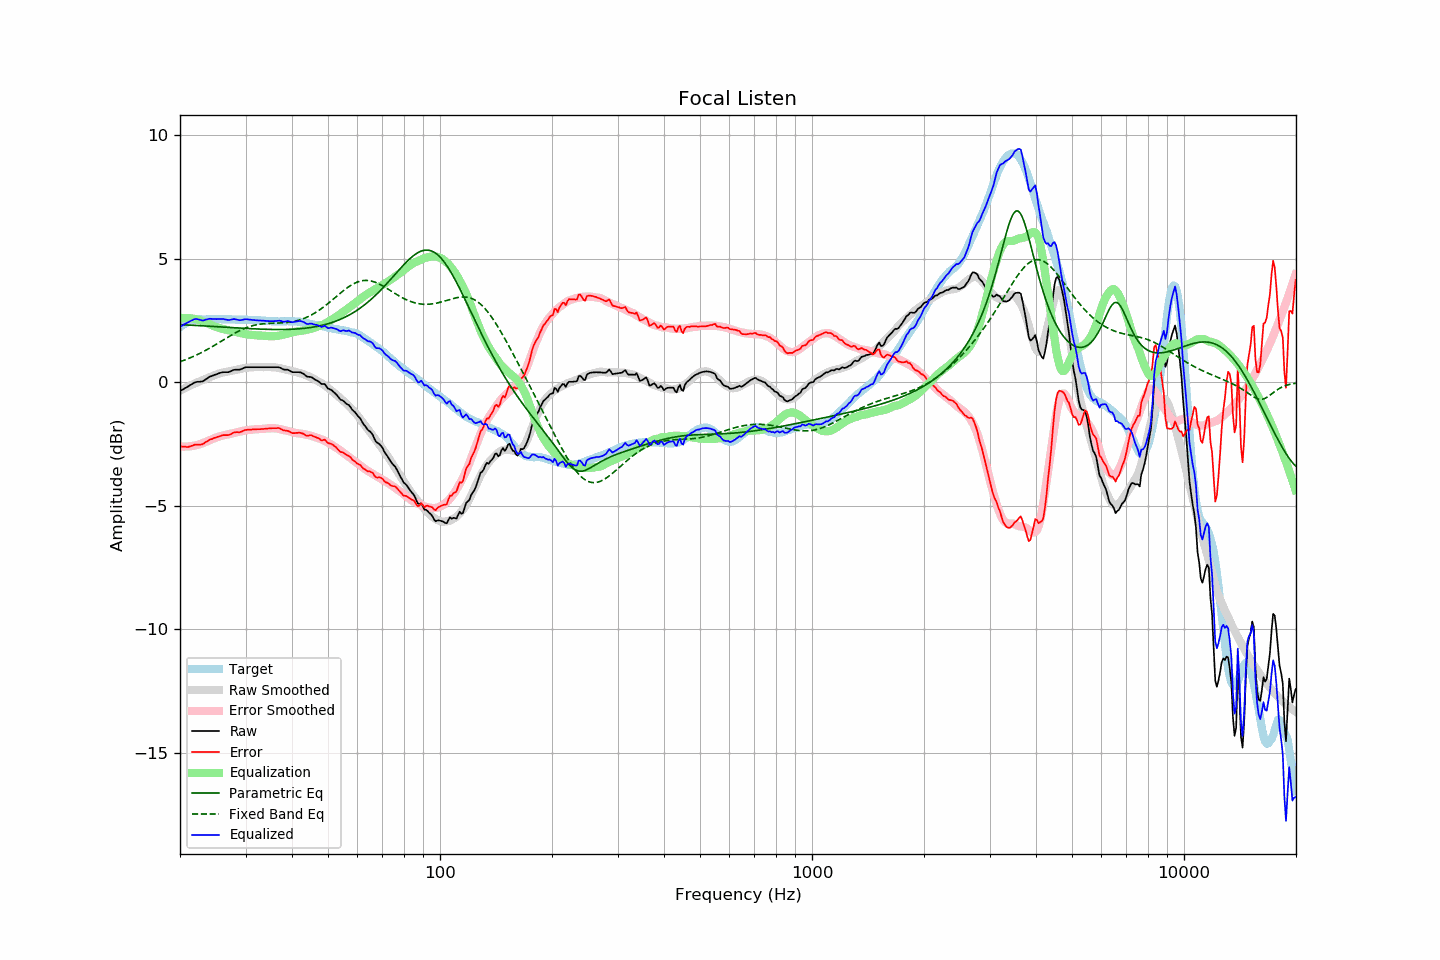

The file beside this chart, header and first rows:
frequency, raw, error, smoothed, error_smoothed, equalization, parametric_eq, fixed_band_eq, equalized_raw, equalized_smoothed, target
20.00, -0.36, -2.59, -0.34, -2.60, 2.60, 2.33, 0.83, 2.24, 2.26, 2.23
20.20, -0.32, -2.60, -0.31, -2.60, 2.60, 2.33, 0.85, 2.28, 2.30, 2.28
20.40, -0.28, -2.61, -0.27, -2.61, 2.61, 2.33, 0.88, 2.32, 2.33, 2.33
20.61, -0.24, -2.60, -0.24, -2.61, 2.61, 2.32, 0.90, 2.36, 2.36, 2.36
20.81, -0.21, -2.62, -0.21, -2.60, 2.60, 2.32, 0.93, 2.39, 2.40, 2.41
21.02, -0.17, -2.62, -0.18, -2.60, 2.60, 2.32, 0.95, 2.43, 2.42, 2.45
21.23, -0.13, -2.60, -0.15, -2.60, 2.60, 2.31, 0.98, 2.46, 2.45, 2.47
21.44, -0.09, -2.58, -0.12, -2.59, 2.59, 2.31, 1.01, 2.50, 2.47, 2.49
21.66, -0.05, -2.56, -0.08, -2.58, 2.58, 2.31, 1.04, 2.53, 2.49, 2.51
21.87, -0.01, -2.53, -0.05, -2.57, 2.57, 2.30, 1.07, 2.55, 2.51, 2.52
22.09, 0.01, -2.53, -0.03, -2.55, 2.55, 2.30, 1.10, 2.56, 2.53, 2.54
22.31, 0.02, -2.53, 0.00, -2.54, 2.54, 2.30, 1.13, 2.55, 2.54, 2.55
22.54, 0.02, -2.53, 0.03, -2.52, 2.52, 2.29, 1.16, 2.53, 2.55, 2.55
22.76, 0.03, -2.52, 0.06, -2.49, 2.49, 2.29, 1.19, 2.52, 2.55, 2.55
22.99, 0.03, -2.51, 0.08, -2.47, 2.47, 2.29, 1.22, 2.50, 2.55, 2.54
23.22, 0.07, -2.47, 0.11, -2.44, 2.44, 2.28, 1.26, 2.51, 2.55, 2.54
23.45, 0.12, -2.42, 0.14, -2.42, 2.42, 2.28, 1.29, 2.54, 2.55, 2.54
23.69, 0.16, -2.39, 0.16, -2.39, 2.39, 2.28, 1.33, 2.55, 2.55, 2.55
23.92, 0.21, -2.34, 0.19, -2.36, 2.36, 2.27, 1.36, 2.57, 2.55, 2.55
24.16, 0.24, -2.31, 0.22, -2.33, 2.33, 2.27, 1.40, 2.57, 2.55, 2.55
24.40, 0.26, -2.30, 0.25, -2.30, 2.30, 2.26, 1.44, 2.56, 2.55, 2.56
24.65, 0.29, -2.26, 0.27, -2.28, 2.28, 2.26, 1.48, 2.56, 2.55, 2.55
24.89, 0.31, -2.24, 0.30, -2.25, 2.25, 2.26, 1.52, 2.56, 2.55, 2.55
25.14, 0.33, -2.22, 0.33, -2.23, 2.23, 2.25, 1.55, 2.56, 2.55, 2.55
25.39, 0.36, -2.20, 0.35, -2.21, 2.21, 2.25, 1.59, 2.56, 2.55, 2.56
25.65, 0.38, -2.18, 0.37, -2.19, 2.19, 2.24, 1.63, 2.56, 2.55, 2.56
25.91, 0.40, -2.15, 0.39, -2.17, 2.17, 2.24, 1.67, 2.57, 2.55, 2.55
26.16, 0.41, -2.14, 0.40, -2.15, 2.15, 2.24, 1.71, 2.56, 2.55, 2.55
26.43, 0.41, -2.14, 0.41, -2.14, 2.14, 2.23, 1.75, 2.55, 2.55, 2.55
26.69, 0.41, -2.14, 0.42, -2.13, 2.13, 2.23, 1.79, 2.53, 2.55, 2.55
26.96, 0.41, -2.14, 0.44, -2.11, 2.11, 2.22, 1.83, 2.52, 2.55, 2.55
27.23, 0.43, -2.12, 0.45, -2.10, 2.10, 2.22, 1.87, 2.53, 2.55, 2.55
27.50, 0.46, -2.09, 0.46, -2.08, 2.08, 2.22, 1.91, 2.54, 2.54, 2.55
27.77, 0.49, -2.05, 0.48, -2.07, 2.07, 2.21, 1.95, 2.56, 2.54, 2.54
28.05, 0.51, -2.03, 0.49, -2.05, 2.05, 2.21, 1.98, 2.56, 2.54, 2.54
28.33, 0.51, -2.02, 0.50, -2.04, 2.04, 2.20, 2.02, 2.54, 2.54, 2.53
28.62, 0.51, -2.02, 0.52, -2.02, 2.02, 2.20, 2.05, 2.53, 2.54, 2.53
28.90, 0.51, -2.03, 0.53, -2.00, 2.00, 2.20, 2.09, 2.51, 2.54, 2.54
29.19, 0.53, -2.00, 0.55, -1.99, 1.99, 2.19, 2.12, 2.52, 2.54, 2.53
29.48, 0.56, -1.98, 0.56, -1.97, 1.97, 2.19, 2.15, 2.53, 2.53, 2.54
29.78, 0.59, -1.94, 0.57, -1.96, 1.96, 2.18, 2.18, 2.55, 2.53, 2.53
30.08, 0.61, -1.93, 0.58, -1.95, 1.95, 2.18, 2.20, 2.55, 2.53, 2.54
30.38, 0.61, -1.92, 0.59, -1.94, 1.94, 2.18, 2.23, 2.55, 2.53, 2.53
30.68, 0.61, -1.92, 0.60, -1.93, 1.93, 2.17, 2.25, 2.54, 2.53, 2.53
30.99, 0.61, -1.92, 0.60, -1.92, 1.92, 2.17, 2.27, 2.53, 2.53, 2.53
31.30, 0.61, -1.91, 0.61, -1.92, 1.92, 2.17, 2.29, 2.52, 2.52, 2.52
31.61, 0.61, -1.91, 0.61, -1.91, 1.91, 2.16, 2.31, 2.52, 2.52, 2.52
31.93, 0.61, -1.91, 0.61, -1.90, 1.90, 2.16, 2.32, 2.51, 2.52, 2.52
32.24, 0.61, -1.90, 0.62, -1.90, 1.90, 2.16, 2.33, 2.51, 2.51, 2.51
32.57, 0.61, -1.90, 0.61, -1.90, 1.90, 2.16, 2.35, 2.50, 2.51, 2.51
32.89, 0.61, -1.90, 0.61, -1.89, 1.89, 2.15, 2.36, 2.50, 2.50, 2.51
33.22, 0.61, -1.89, 0.61, -1.89, 1.89, 2.15, 2.36, 2.50, 2.50, 2.50
33.55, 0.61, -1.89, 0.61, -1.88, 1.88, 2.15, 2.37, 2.49, 2.50, 2.50
33.89, 0.61, -1.88, 0.61, -1.88, 1.88, 2.15, 2.38, 2.49, 2.49, 2.49
34.23, 0.61, -1.88, 0.62, -1.87, 1.87, 2.14, 2.38, 2.48, 2.49, 2.49
34.57, 0.61, -1.87, 0.62, -1.87, 1.87, 2.14, 2.38, 2.48, 2.48, 2.48
34.92, 0.61, -1.87, 0.61, -1.87, 1.87, 2.14, 2.39, 2.47, 2.48, 2.48
35.27, 0.61, -1.86, 0.61, -1.86, 1.86, 2.14, 2.39, 2.47, 2.47, 2.47
35.62, 0.61, -1.86, 0.61, -1.86, 1.86, 2.14, 2.39, 2.47, 2.47, 2.47
35.97, 0.61, -1.86, 0.60, -1.87, 1.87, 2.14, 2.39, 2.48, 2.47, 2.47
... 635 more rows
